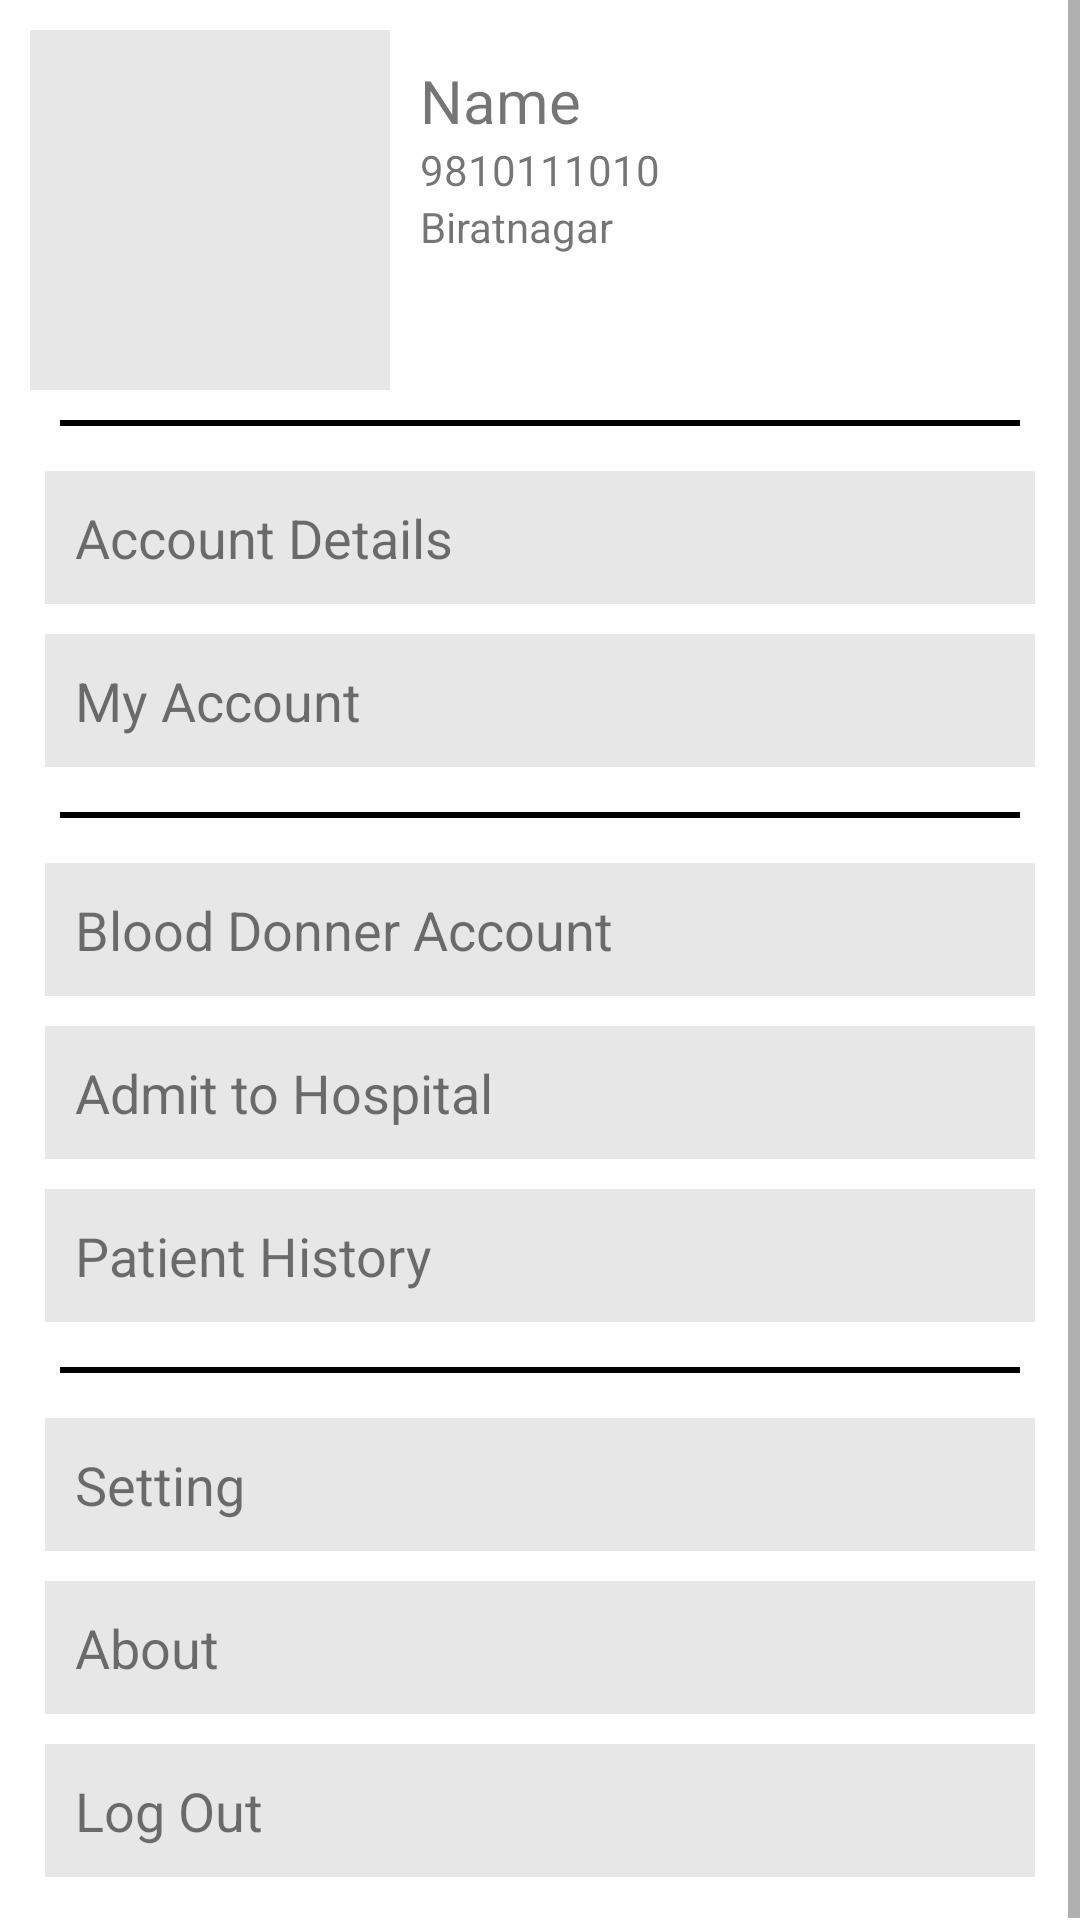

This screen was rendered from an Android layout file. Write that file and the resources it references.
<!-- AndroidManifest.xml: application theme Theme.HospitalApp -->
<!-- res/layout/fragment_account.xml -->
<?xml version="1.0" encoding="utf-8"?>
<ScrollView xmlns:android="http://schemas.android.com/apk/res/android"
    xmlns:app="http://schemas.android.com/apk/res-auto"
    xmlns:tools="http://schemas.android.com/tools"
    android:layout_width="match_parent"
    android:layout_height="match_parent"
    tools:context=".Fragment.Account">

    <LinearLayout
        android:layout_width="match_parent"
        android:layout_height="wrap_content"
        android:orientation="vertical"
        android:padding="10dp">

        
        <LinearLayout
            android:id="@+id/accountView"
            android:layout_width="match_parent"
            android:layout_height="wrap_content"
            android:orientation="horizontal">

            <ImageView
                android:id="@+id/profileImageView"
                android:layout_width="120dp"
                android:layout_height="120dp"
                android:background="@color/lightTransparent"/>

            <LinearLayout
                android:layout_width="wrap_content"
                android:layout_height="wrap_content"
                android:padding="10dp"
                android:orientation="vertical"
                android:layout_gravity="top">

                <TextView
                    android:id="@+id/userNameView"
                    android:layout_width="wrap_content"
                    android:layout_height="wrap_content"
                    android:text="Name"
                    android:textSize="20dp"/>

                <TextView
                    android:id="@+id/userPhoneView"
                    android:layout_width="wrap_content"
                    android:layout_height="wrap_content"
                    android:text="9810111010"/>

                <TextView
                    android:id="@+id/userAddressViewInAccount"
                    android:layout_width="wrap_content"
                    android:layout_height="wrap_content"
                    android:text="Biratnagar"/>

                <TextView
                    android:id="@+id/getLiveLocationInAccount"
                    android:layout_width="30dp"
                    android:layout_height="30dp"
                    android:padding="5dp"
                    android:background="@drawable/my_location_icon"
                    android:backgroundTint="@color/green"
                    android:layout_gravity="center_vertical"/>

            </LinearLayout>



        </LinearLayout>

        <View
            android:layout_width="match_parent"
            android:layout_height="2dp"
            android:layout_margin="10dp"
            android:background="@color/black"/>


        
        <LinearLayout
            android:layout_width="match_parent"
            android:layout_height="wrap_content"
            android:orientation="vertical">


            <TextView
                android:id="@+id/accountDetails"
                android:text="Account Details"
                style="@style/accountOptionView"/>

            <TextView
                android:id="@+id/myAccount"
                android:text="My Account"
                style="@style/accountOptionView"/>

            <View
                android:layout_width="match_parent"
                android:layout_height="2dp"
                android:layout_margin="10dp"
                android:background="@color/black"/>

            <TextView
                android:id="@+id/bloodDonnerAccount"
                android:text="Blood Donner Account"
                style="@style/accountOptionView"/>

            <TextView
                android:id="@+id/admitToHospital"
                android:text="Admit to Hospital"
                style="@style/accountOptionView"/>

            <TextView
                android:id="@+id/patientHistory"
                android:text="Patient History"
                style="@style/accountOptionView"/>

            <TextView
                android:id="@+id/reportsHistory"
                android:text="Reports History"
                android:visibility="gone"
                style="@style/accountOptionView"/>

            <View
                android:layout_width="match_parent"
                android:layout_height="2dp"
                android:layout_margin="10dp"
                android:background="@color/black"/>

            <TextView
                android:id="@+id/setting"
                android:text="Setting"
                style="@style/accountOptionView"/>

            <TextView
                android:id="@+id/about"
                android:text="About"
                style="@style/accountOptionView"/>

            <TextView
                android:id="@+id/logoutButton"
                android:text="Log Out"
                style="@style/accountOptionView"/>



        </LinearLayout>


    </LinearLayout>


</ScrollView>
<!-- resources referenced by this layout -->
<resources>
  <color name="black">#FF000000</color>
  <color name="green">#1FC626</color>
  <color name="lightTransparent">#4DB1B1B1</color>
  <style name="accountOptionView">
          <item name="android:layout_height">wrap_content</item>
          <item name="android:layout_width">match_parent</item>
          <item name="android:background">@color/lightTransparent</item>
          <item name="android:padding">10dp</item>
          <item name="android:layout_margin">5dp</item>
          <item name="android:textSize">18dp</item>
      </style>
  <style name="Theme.HospitalApp" parent="Theme.MaterialComponents.DayNight.DarkActionBar">
          
          <item name="colorPrimary">@color/purple_500</item>
          <item name="colorPrimaryVariant">@color/purple_700</item>
          <item name="colorOnPrimary">@color/white</item>
          
          <item name="colorSecondary">@color/teal_200</item>
          <item name="colorSecondaryVariant">@color/teal_700</item>
          <item name="colorOnSecondary">@color/black</item>
          
          <item name="android:statusBarColor" tools:targetApi="l">?attr/colorPrimaryVariant</item>
          
      </style>
  <color name="purple_500">#FF6200EE</color>
  <color name="purple_700">#FF3700B3</color>
  <color name="white">#FFFFFFFF</color>
  <color name="teal_200">#FF03DAC5</color>
  <color name="teal_700">#FF018786</color>
</resources>
